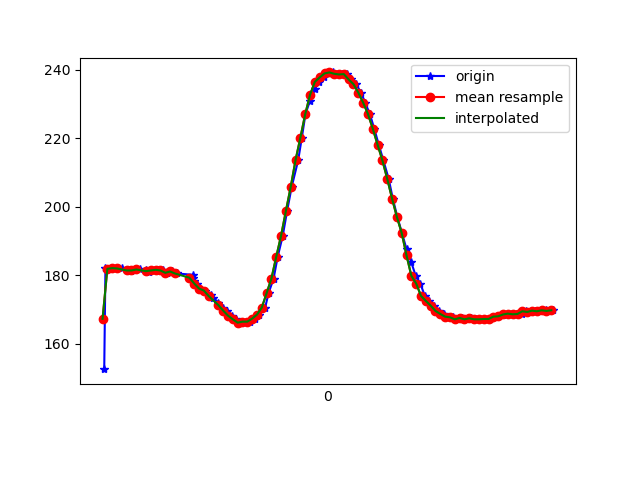

Source data for this figure (header and first rows):
1617837567427, 533211036249693, 152.63672, -242.28516, -54.296875
1617837567432, 533211058041904, 182, -266.6, -79.88
1617837567442, 533211074431845, 181.9, -266.6, -80.76
1617837567461, 533211093477138, 182.1, -265.9, -79.79
1617837567481, 533211112491910, 182, -266.1, -78.91
1617837567499, 533211131567725, 182, -266, -79.39
1617837567524, 533211150643540, 181.5, -265.3, -79.2
1617837567537, 533211169841440, 181.3, -264.7, -80.08
1617837567555, 533211188886734, 181.4, -264.9, -80.08
1617837567577, 533211208237241, 181.7, -264.5, -78.81
1617837567602, 533211227099406, 181.4, -264.7, -78.91
1617837567613, 533211246297307, 181.1, -264.5, -79.1
1617837567638, 533211265373122, 181.4, -263.8, -79.79
1617837567651, 533211284418415, 181.6, -264, -79.2
1617837567670, 533211303463709, 181.4, -263.6, -79.49
1617837567689, 533211322509002, 180.8, -263.4, -79.79
1617837567708, 533211341462732, 181.2, -263.3, -79.39
1617837567730, 533211360538547, 180.6, -263.7, -78.81
1617837567794, 533211379858532, 180.2, -263.7, -79.1
1617837567796, 533211398842783, 179.3, -264.2, -79.49
1617837567798, 533211417857556, 178.5, -264.7, -78.71
1617837567811, 533211436902849, 177.6, -265.2, -78.52
1617837567822, 533211456070228, 176.2, -265.3, -78.91
1617837567844, 533211475054479, 175.6, -266.7, -79.79
1617837567869, 533211494160815, 174.4, -267.3, -78.42
1617837567879, 533211513206109, 173.5, -267.4, -78.52
1617837567900, 533211532709222, 172.1, -269.1, -78.81
1617837567918, 533211551479824, 170.6, -269.7, -78.81
1617837567937, 533211570433554, 169.7, -270.2, -79.2
1617837567956, 533211589478847, 168.3, -271.9, -78.52
1617837567975, 533211608524141, 167.2, -273.3, -78.42
1617837567994, 533211627508392, 166.2, -274.5, -78.42
1617837568013, 533211646828377, 166.5, -274, -77.44
1617837568032, 533211665629500, 166.5, -274.3, -78.12
1617837568051, 533211684735837, 167.4, -273.5, -78.91
1617837568070, 533211703750609, 168.6, -272.9, -78.91
1617837568094, 533211722795903, 170.6, -272.2, -78.91
1617837568108, 533211741841196, 174.8, -271.5, -80.47
1617837568129, 533211760886490, 179.1, -271.2, -80.86
1617837568146, 533211779901262, 185.4, -270, -81.45
1617837568167, 533211799038120, 191.6, -270.2, -81.45
1617837568185, 533211818052892, 198.8, -270.1, -80.47
1617837568204, 533211837098186, 205.9, -267.3, -78.12
1617837568231, 533211856479214, 213.7, -265.5, -74.61
1617837568246, 533211875646592, 220.2, -264, -70.51
1617837568261, 533211894447716, 227.1, -263.9, -65.82
1617837568280, 533211913523530, 231.1, -264.1, -61.43
1617837568299, 533211932568824, 234.4, -264.6, -58.2
1617837568318, 533211951583596, 236.5, -265.9, -56.15
1617837568337, 533211970750975, 237.8, -267.5, -54.3
1617837568356, 533211989735226, 239, -268.5, -52.64
1617837568375, 533212008811041, 239.3, -267.3, -51.76
1617837568396, 533212027825813, 238.9, -265.7, -51.27
1617837568413, 533212046932150, 238.7, -262.8, -50.98
1617837568432, 533212065946922, 238.8, -260.9, -53.03
1617837568451, 533212085022737, 237.2, -259.7, -54.3
1617837568470, 533212104068031, 235.8, -258.9, -57.23
1617837568492, 533212123113324, 233.4, -258.5, -59.28
1617837568508, 533212142128096, 230.5, -258.2, -62.7
1617837568528, 533212161173390, 227.1, -258.1, -65.53
1617837568546, 533212180157641, 222.9, -256.7, -68.46
... 39 more rows
